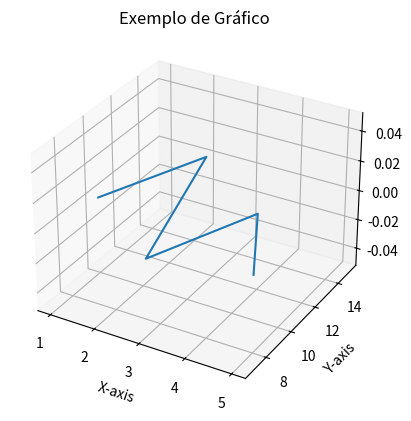

The matplotlib source for this figure:
import matplotlib.pyplot as plt

# Criando um gráfico simples
x = [1, 2, 3, 4, 5]
y = [10, 15, 7, 12, 8]
z = [3, 5, 27, 2, 48]

pfig = plt.figure()
ax = plt.axes(projection='3d')

plt.plot(x, y)
plt.xlabel('X-axis')
plt.ylabel('Y-axis')
plt.title('Exemplo de Gráfico')
plt.show()


#Antes de executar é importante instalar a biblioteca do matplotlib execute no terminal o seguinte comando py -m pip install matplotlib

